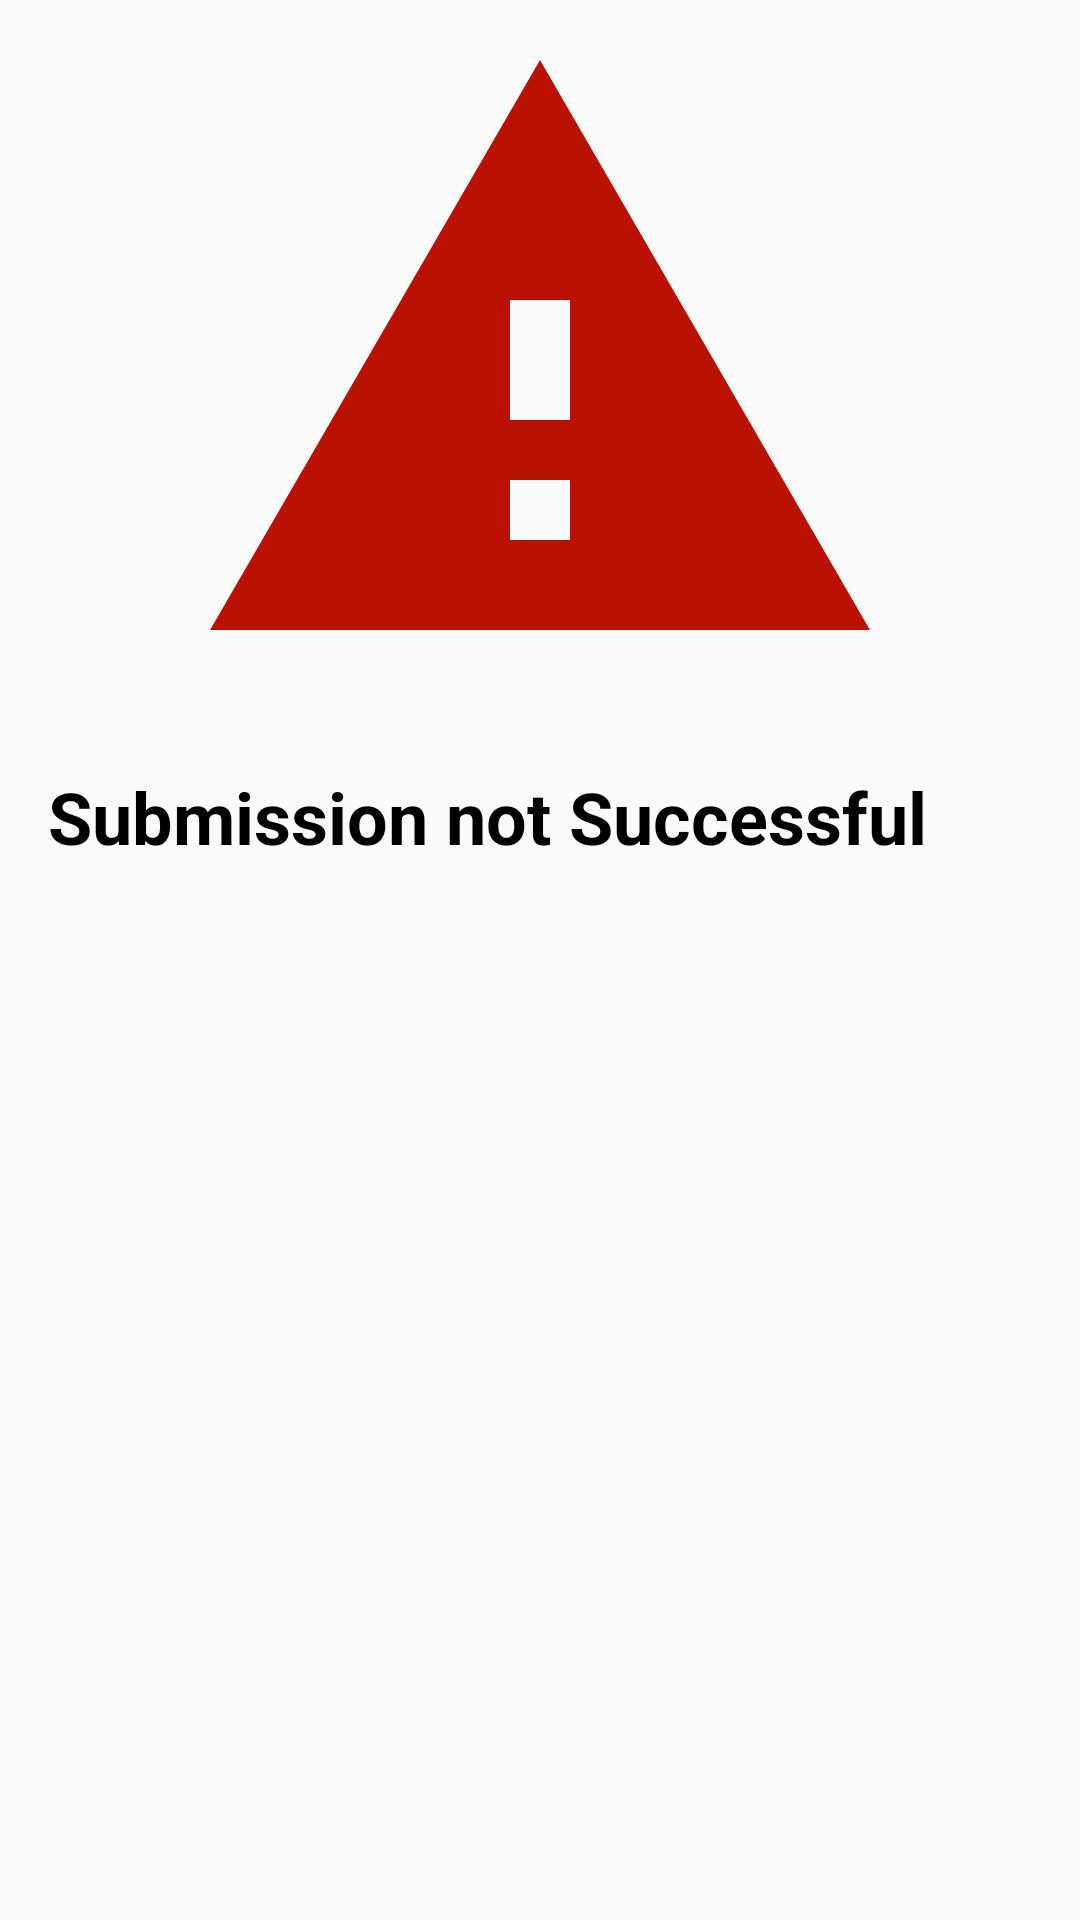

Write the Android layout XML for this screen, with the resource values it uses.
<!-- AndroidManifest.xml: application theme AppTheme.NoActionBar -->
<!-- res/layout/dialog_unsuccessful_submitlb.xml -->
<?xml version="1.0" encoding="utf-8"?>
<LinearLayout
    xmlns:android="http://schemas.android.com/apk/res/android"
    android:layout_width="match_parent"
    android:layout_height="wrap_content"
    android:orientation="vertical">

    <androidx.appcompat.widget.AppCompatImageView
        android:layout_width="@dimen/submitlb_dialog_images"
        android:layout_height="@dimen/submitlb_dialog_images"
        android:layout_gravity="center"
        android:maxWidth="@dimen/submitlb_dialog_images"
        android:maxHeight="@dimen/submitlb_dialog_images"
        android:src="@drawable/ic_baseline_warning_24"
        android:backgroundTint="@color/colorAccent" />

    <com.google.android.material.textview.MaterialTextView
        android:layout_width="match_parent"
        android:layout_height="wrap_content"
        android:layout_marginBottom="@dimen/margin_standard"
        android:layout_gravity="center_horizontal"
        android:padding="@dimen/standard_padding"
        android:text="@string/unsuccessful"
        android:textSize="@dimen/text_large"
        android:textStyle="bold"/>

</LinearLayout>
<!-- resources referenced by this layout -->
<resources>
  <color name="colorAccent">#03DAC5</color>
  <dimen name="margin_standard">16dp</dimen>
  <dimen name="standard_padding">16dp</dimen>
  <dimen name="submitlb_dialog_images">240dp</dimen>
  <dimen name="text_large">24sp</dimen>
  <!-- drawable ic_baseline_warning_24 (drawable) -->
  <vector android:height="24dp" android:tint="#BB1103"
      android:viewportHeight="24" android:viewportWidth="24"
      android:width="24dp" xmlns:android="http://schemas.android.com/apk/res/android">
      <path android:fillColor="@android:color/white" android:pathData="M1,21h22L12,2 1,21zM13,18h-2v-2h2v2zM13,14h-2v-4h2v4z"/>
  </vector>
  <string name="unsuccessful">Submission not Successful</string>
  <style name="AppTheme.NoActionBar">
          <item name="windowActionBar">false</item>
          <item name="windowNoTitle">true</item>
      </style>
</resources>
